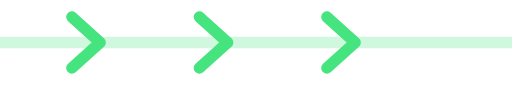
t = 0.00 s
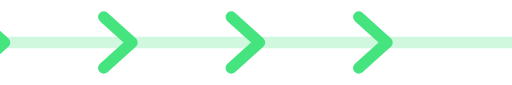
t = 0.25 s
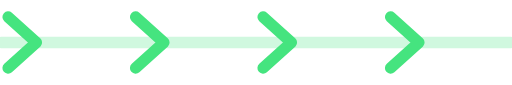
t = 0.50 s
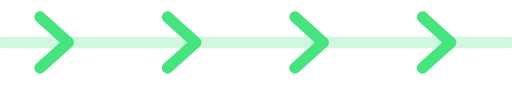
t = 0.75 s

The animated SVG that drew these frames (rendered in a browser with its animation timeline set to each time). Animation: 1 SMIL element (animateTransform=1); one cycle of 1.00 s, repeats indefinitely.

<svg xmlns="http://www.w3.org/2000/svg" viewBox="0 0 180 30"><g fill="none" stroke="#45e47f" stroke-width="4" stroke-linecap="round" stroke-linejoin="round"><path d="M0 15h180" opacity=".25"/><g><path d="m20 6 10 9-10 9M65 6l10 9-10 9M110 6l10 9-10 9M155 6l10 9-10 9"><animateTransform attributeName="transform" type="translate" values="-40 0;5 0" dur="1s" repeatCount="indefinite"/></path></g></g></svg>
